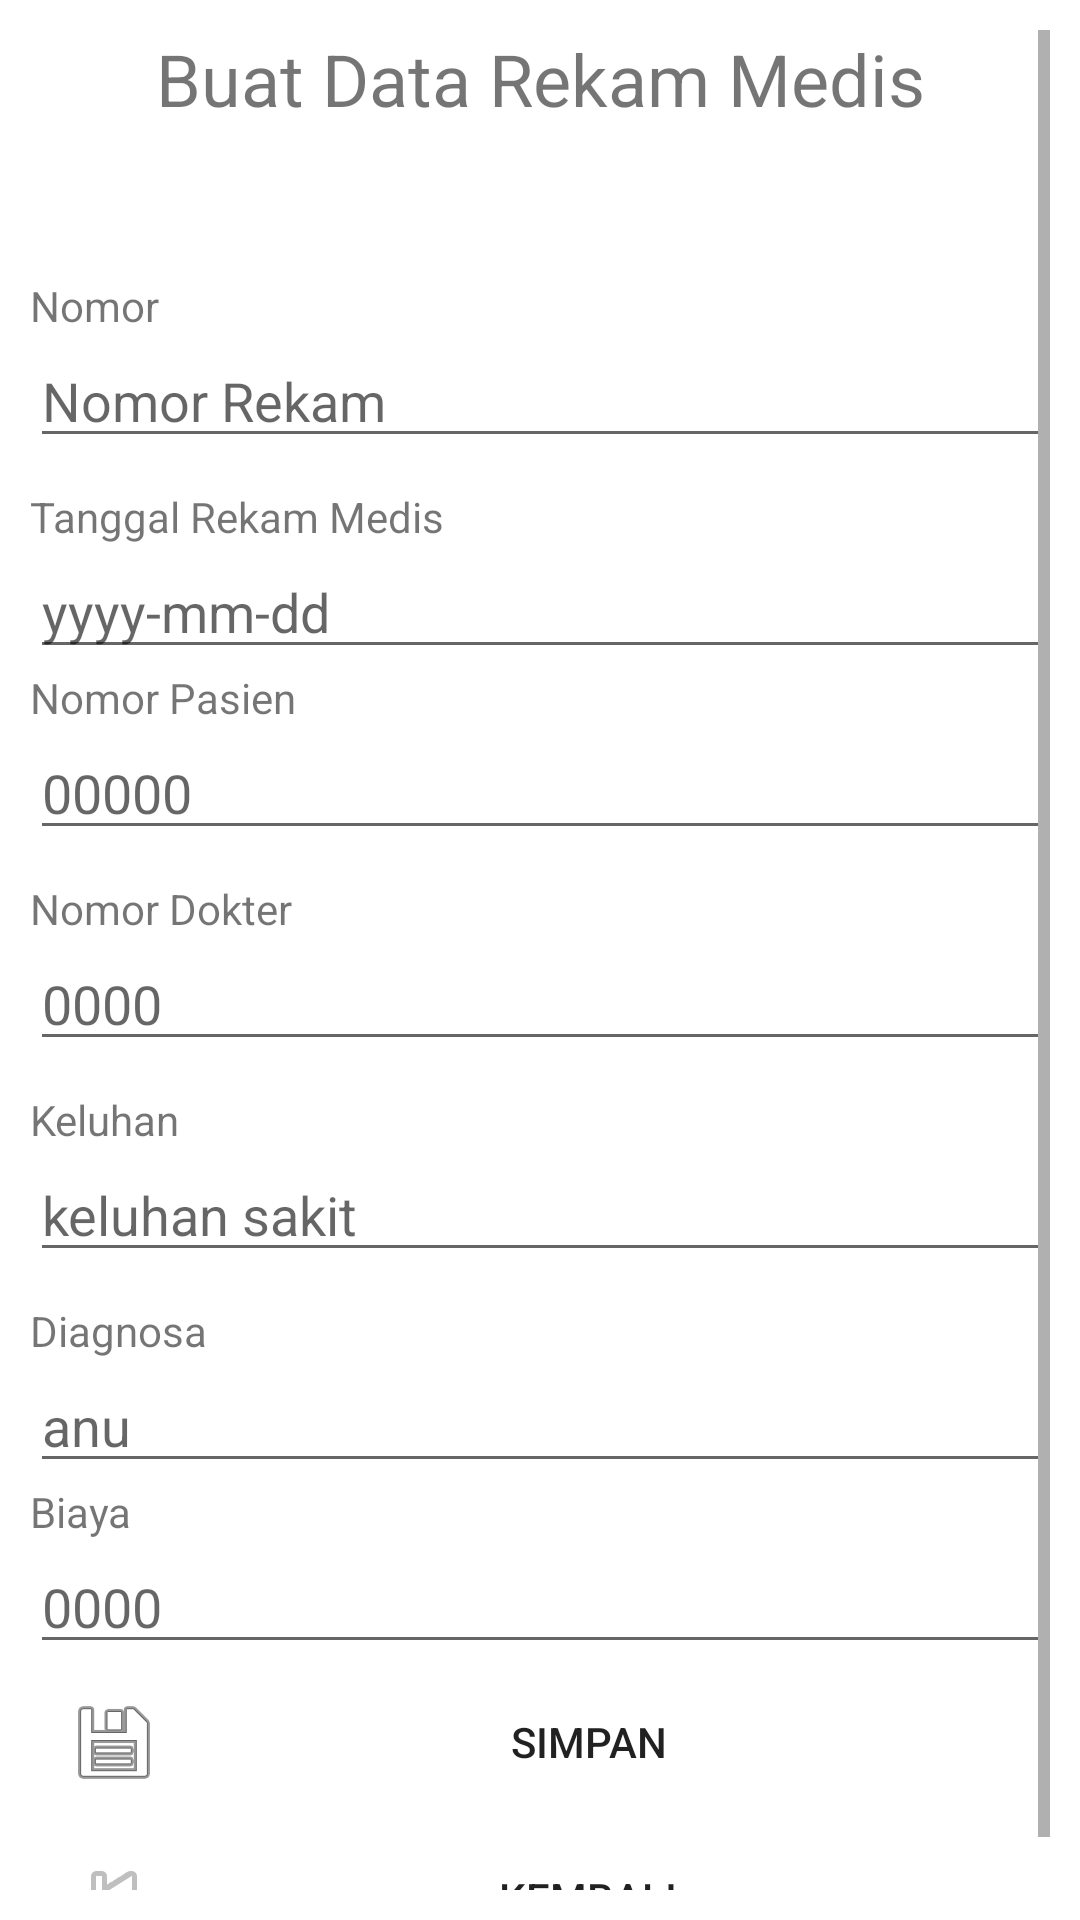

This screen was rendered from an Android layout file. Write that file and the resources it references.
<!-- AndroidManifest.xml: application theme Theme.SqliteKlinik -->
<!-- res/layout/activity_buat_rekam_medis.xml -->
<?xml version="1.0" encoding="utf-8"?>
<ScrollView xmlns:android="http://schemas.android.com/apk/res/android"
xmlns:app="http://schemas.android.com/apk/res-auto"
xmlns:tools="http://schemas.android.com/tools"
android:layout_width="match_parent"
android:layout_height="match_parent"
android:padding="10dp"
tools:context=".activity.rekamMedis.BuatRekamMedis">

<LinearLayout
    android:layout_width="match_parent"
    android:layout_height="match_parent"
    android:orientation="vertical">
    <TextView
        android:id="@+id/textView14"
        android:layout_width="match_parent"
        android:layout_height="wrap_content"
        android:paddingBottom="50dp"
        android:text="Buat Data Rekam Medis"
        android:textAlignment="center"
        android:textSize="24sp" />
    <TextView
        android:id="@+id/textView1"
        android:layout_width="wrap_content"
        android:layout_height="wrap_content"
        android:text="Nomor" />
    <EditText
        android:id="@+id/et_noRekam"
        android:layout_width="match_parent"
        android:layout_height="wrap_content"
        android:inputType="number"
        android:hint="Nomor Rekam"
        android:maxLength="10">
    </EditText>
    <TextView
        android:id="@+id/textView3"
        android:layout_width="wrap_content"
        android:layout_height="wrap_content"
        android:layout_marginTop="10dp"
        android:text="Tanggal Rekam Medis" />
    <EditText
        android:id="@+id/et_tgl_rekam"
        android:layout_width="match_parent"
        android:layout_height="wrap_content"
        android:hint="yyyy-mm-dd"
        android:inputType="date" />
    <TextView
        android:id="@+id/textView2"
        android:layout_width="wrap_content"
        android:layout_height="wrap_content"
        android:text="Nomor Pasien" />
    <EditText
        android:id="@+id/et_noPasien_rekam"
        android:layout_width="match_parent"
        android:layout_height="wrap_content"
        android:inputType="number"
        android:hint="00000"
        android:maxLength="5" />

    <TextView
        android:id="@+id/textView4"
        android:layout_width="wrap_content"
        android:layout_height="wrap_content"
        android:layout_marginTop="10dp"
        android:text="Nomor Dokter" />
    <EditText
        android:id="@+id/et_noDokter_rekam"
        android:layout_width="match_parent"
        android:layout_height="wrap_content"
        android:hint="0000"
        android:inputType="number"
        android:maxLength="5" />

    <TextView
        android:id="@+id/textView6"
        android:layout_width="wrap_content"
        android:layout_height="wrap_content"
        android:layout_marginTop="10dp"
        android:text="Keluhan" />
    <EditText
        android:id="@+id/et_keluhan_rekam"
        android:layout_width="match_parent"
        android:layout_height="wrap_content"
        android:hint="keluhan sakit"
        android:inputType="text" />
    <TextView
        android:id="@+id/textView7"
        android:layout_width="wrap_content"
        android:layout_height="wrap_content"
        android:layout_marginTop="10dp"
        android:text="Diagnosa" />
    <EditText
        android:id="@+id/et_diagnosa_rekam"
        android:layout_width="match_parent"
        android:layout_height="wrap_content"
        android:hint="anu"
        android:inputType="text" />
    <TextView
        android:id="@+id/textView5"
        android:layout_width="wrap_content"
        android:layout_height="wrap_content"
        android:text="Biaya" />
    <EditText
        android:id="@+id/et_biaya_rekam"
        android:layout_width="match_parent"
        android:layout_height="wrap_content"
        android:inputType="number"
        android:hint="0000"
        android:maxLength="100" />
    <Button
        android:id="@+id/button_save_rekam"
        style="?android:attr/borderlessButtonStyle"
        android:layout_width="match_parent"
        android:layout_height="wrap_content"
        android:drawableLeft="@android:drawable/ic_menu_save"
        android:text="Simpan" />
    <Button
        android:id="@+id/button_kembali_rekam"
        style="?android:attr/borderlessButtonStyle"
        android:layout_width="match_parent"
        android:layout_height="wrap_content"
        android:drawableLeft="@android:drawable/ic_media_previous"
        android:text="Kembali" />

</LinearLayout>
</ScrollView>
<!-- resources referenced by this layout -->
<resources>
  <style name="Theme.SqliteKlinik" parent="Theme.MaterialComponents.DayNight.DarkActionBar">
          
          <item name="colorPrimary">#8BC34A</item>
          <item name="colorPrimaryVariant">#4CAF50</item>
          <item name="colorOnPrimary">#FFFFFF</item>
          
          <item name="colorSecondary">@color/teal_200</item>
          <item name="colorSecondaryVariant">@color/teal_700</item>
          <item name="colorOnSecondary">@color/black</item>
          
          <item name="android:statusBarColor" tools:targetApi="l">?attr/colorPrimaryVariant</item>
          
      </style>
  <!-- not gathered from this repository: default colours our renderer supplied (Android Studio template values) -->
  <color name="teal_200">#FF03DAC5</color>
  <color name="teal_700">#FF018786</color>
  <color name="black">#FF000000</color>
</resources>
